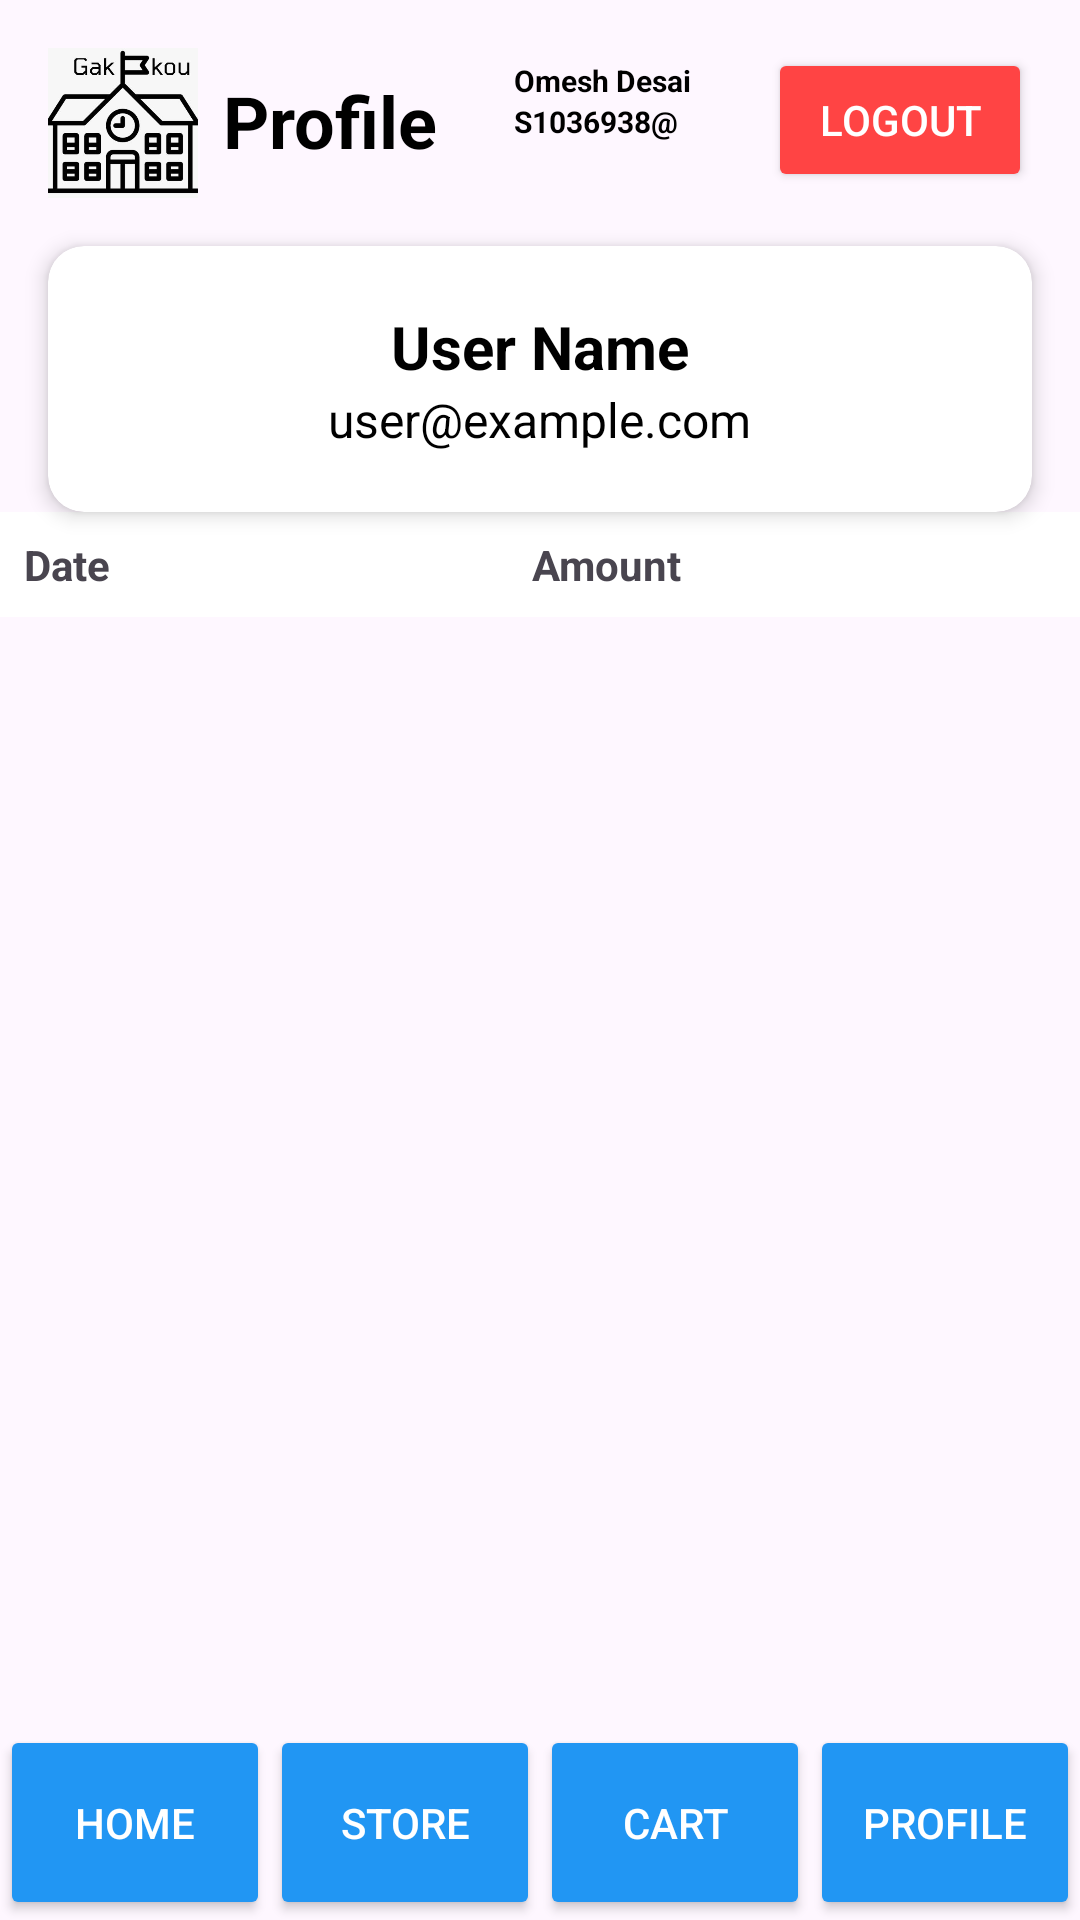

Write the Android layout XML for this screen, with the resource values it uses.
<!-- AndroidManifest.xml: application theme Theme.ProSportsWear -->
<!-- res/layout/activity_profile.xml -->
<?xml version="1.0" encoding="utf-8"?>
<androidx.constraintlayout.widget.ConstraintLayout xmlns:android="http://schemas.android.com/apk/res/android"
    xmlns:app="http://schemas.android.com/apk/res-auto"
    xmlns:tools="http://schemas.android.com/tools"
    android:id="@+id/main"
    android:layout_width="match_parent"
    android:layout_height="match_parent"
    tools:context=".activity.ProfileActivity">

    
    <ImageView
        android:id="@+id/app_logo"
        android:layout_width="50dp"
        android:layout_height="50dp"
        android:layout_margin="16dp"
        android:contentDescription="App Logo"
        android:src="@drawable/logo1"
        app:layout_constraintTop_toTopOf="parent"
        app:layout_constraintStart_toStartOf="parent" />

    <TextView
        android:id="@+id/home_title2"
        android:layout_width="wrap_content"
        android:layout_height="wrap_content"
        android:layout_marginStart="8dp"
        android:layout_marginTop="24dp"
        android:gravity="center"
        android:text="Profile"
        android:textColor="@color/black"
        android:textSize="24sp"
        android:textStyle="bold"
        app:layout_constraintStart_toEndOf="@id/app_logo"
        app:layout_constraintTop_toTopOf="parent" />

    
    <LinearLayout
        android:id="@+id/user_info"
        android:layout_width="wrap_content"
        android:layout_height="wrap_content"
        android:orientation="vertical"
        app:layout_constraintStart_toEndOf="@id/home_title2"
        app:layout_constraintEnd_toStartOf="@id/logoutBtn2"
        app:layout_constraintTop_toTopOf="parent"
        android:layout_marginTop="20dp">

        <TextView
            android:id="@+id/omesh"
            android:layout_width="wrap_content"
            android:layout_height="wrap_content"
            android:text="Omesh Desai"
            android:textColor="@color/black"
            android:textSize="10sp"
            android:textStyle="bold" />

        <TextView
            android:id="@+id/user_id"
            android:layout_width="wrap_content"
            android:layout_height="wrap_content"
            android:text="@string/id"
            android:textColor="@color/black"
            android:textSize="10sp"
            android:textStyle="bold" />
    </LinearLayout>

    
    <Button
        android:id="@+id/logoutBtn2"
        android:layout_width="wrap_content"
        android:layout_height="wrap_content"
        android:text="Logout"
        android:textSize="14sp"
        android:textColor="@android:color/white"
        android:backgroundTint="@android:color/holo_red_light"
        android:padding="8dp"
        android:elevation="4dp"
        android:layout_margin="16dp"
        app:layout_constraintTop_toTopOf="parent"
        app:layout_constraintEnd_toEndOf="parent" />

    
    <androidx.cardview.widget.CardView
        android:id="@+id/profile_container"
        android:layout_width="0dp"
        android:layout_height="wrap_content"
        android:layout_margin="16dp"
        app:cardCornerRadius="12dp"
        app:cardElevation="4dp"
        app:layout_constraintTop_toBottomOf="@id/app_logo"
        app:layout_constraintStart_toStartOf="parent"
        app:layout_constraintEnd_toEndOf="parent">

        <LinearLayout
            android:layout_width="match_parent"
            android:layout_height="wrap_content"
            android:orientation="vertical"
            android:padding="20dp"
            android:gravity="center">

            <TextView
                android:id="@+id/user_name"
                android:layout_width="wrap_content"
                android:layout_height="wrap_content"
                android:text="User Name"
                android:textSize="20sp"
                android:textStyle="bold"
                android:textColor="@color/black" />

            <TextView
                android:id="@+id/user_email"
                android:layout_width="wrap_content"
                android:layout_height="wrap_content"
                android:text="user@example.com"
                android:textSize="16sp"
                android:textColor="@color/black" />
        </LinearLayout>
    </androidx.cardview.widget.CardView>

    
    <ScrollView
        android:layout_width="0dp"
        android:layout_height="0dp"
        app:layout_constraintTop_toBottomOf="@id/profile_container"
        app:layout_constraintBottom_toTopOf="@id/bottom_buttons"
        app:layout_constraintStart_toStartOf="parent"
        app:layout_constraintEnd_toEndOf="parent">

        <TableLayout
            android:id="@+id/bill_table"
            android:layout_width="match_parent"
            android:layout_height="wrap_content"
            android:stretchColumns="*"
            android:background="@android:color/darker_gray">

            <TableRow>
                <TextView
                    android:text="Date"
                    android:textStyle="bold"
                    android:padding="8dp"
                    android:background="@android:color/white" />
                <TextView
                    android:text="Amount"
                    android:textStyle="bold"
                    android:padding="8dp"
                    android:background="@android:color/white" />
            </TableRow>
        </TableLayout>
    </ScrollView>

    
    <LinearLayout
        android:id="@+id/bottom_buttons"
        android:layout_width="match_parent"
        android:layout_height="wrap_content"
        android:orientation="horizontal"
        android:gravity="center"
        app:layout_constraintBottom_toBottomOf="parent"
        app:layout_constraintStart_toStartOf="parent"
        app:layout_constraintEnd_toEndOf="parent">

        <Button
            android:id="@+id/home_button"
            android:layout_width="0dp"
            android:layout_height="65dp"
            android:layout_weight="1"
            android:text="Home"
            android:textColor="@android:color/white"
            android:backgroundTint="@color/blue" />

        <Button
            android:id="@+id/store_button"
            android:layout_width="0dp"
            android:layout_height="65dp"
            android:layout_weight="1"
            android:text="Store"
            android:textColor="@android:color/white"
            android:backgroundTint="@color/blue" />

        <Button
            android:id="@+id/cart_button"
            android:layout_width="0dp"
            android:layout_height="65dp"
            android:layout_weight="1"
            android:text="Cart"
            android:textColor="@android:color/white"
            android:backgroundTint="@color/blue" />

        <Button
            android:id="@+id/profile_button"
            android:layout_width="0dp"
            android:layout_height="65dp"
            android:layout_weight="1"
            android:text="Profile"
            android:textColor="@android:color/white"
            android:backgroundTint="@color/blue" />
    </LinearLayout>

</androidx.constraintlayout.widget.ConstraintLayout>
<!-- resources referenced by this layout -->
<resources>
  <color name="black">#FF000000</color>
  <color name="blue">#2196F3</color>
  <!-- drawable logo1: png bitmap (drawable, 128970 bytes) -->
  <string name="id">S1036938@</string>
  <style name="Theme.ProSportsWear" parent="Base.Theme.ProSportsWear" />
  <style name="Base.Theme.ProSportsWear" parent="Theme.Material3.DayNight.NoActionBar">
          
          
      </style>
</resources>
